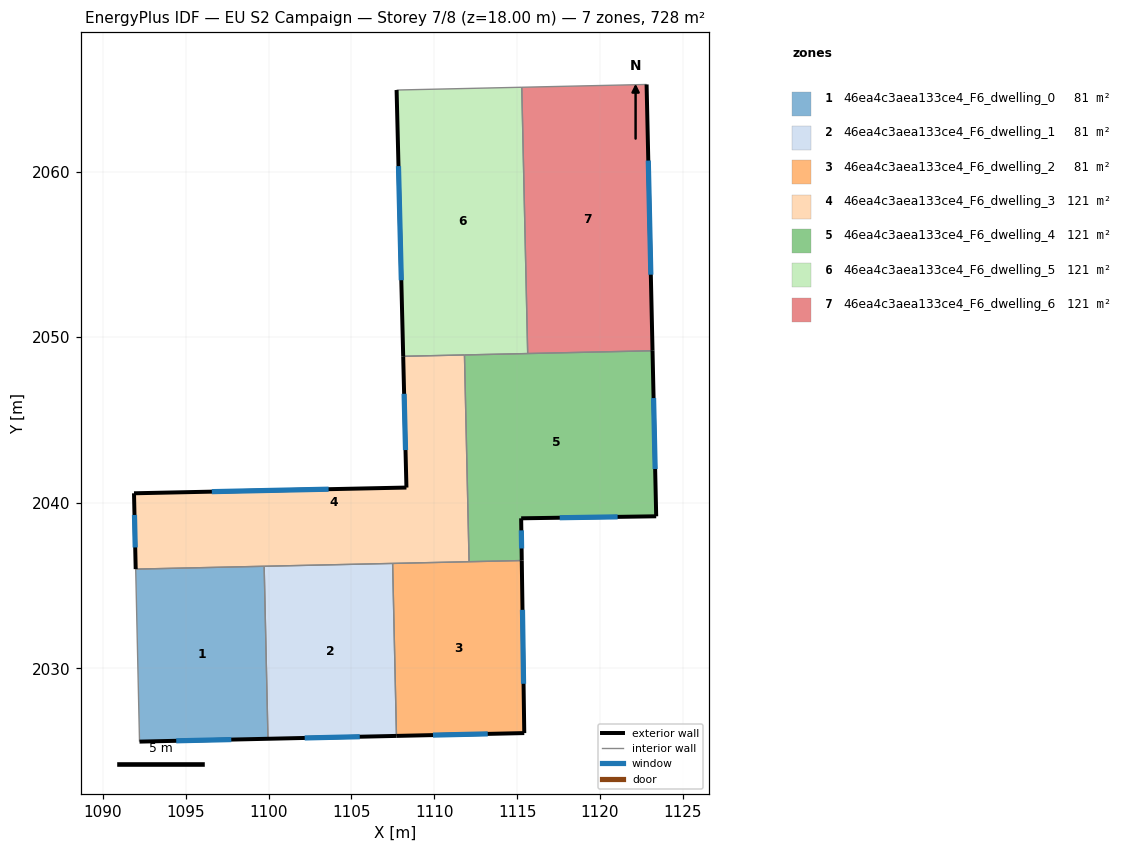
=== STOREY PLAN SPEC (per zone: floor XY polygon, exterior-wall plan segments, windows/doors) ===
zone 1: 46ea4c3aea133ce4_F6_dwelling_0  (80.8 m²)
  floor: (1099.73, 2036.17) (1099.96, 2025.75) (1092.20, 2025.58) (1091.97, 2036.00)
  exterior wall: (1092.20, 2025.58) – (1099.96, 2025.75)  [7.8 m]
    window: (1094.42, 2025.63) – (1097.74, 2025.70)  [4.3 m²]
  interior walls: 3
zone 2: 46ea4c3aea133ce4_F6_dwelling_1  (80.8 m²)
  floor: (1107.49, 2036.34) (1107.72, 2025.92) (1099.96, 2025.75) (1099.73, 2036.17)
  exterior wall: (1099.96, 2025.75) – (1107.72, 2025.92)  [7.8 m]
    window: (1102.18, 2025.80) – (1105.50, 2025.88)  [4.3 m²]
  interior walls: 3
zone 3: 46ea4c3aea133ce4_F6_dwelling_2  (80.8 m²)
  floor: (1115.28, 2036.51) (1115.43, 2026.10) (1107.72, 2025.92) (1107.49, 2036.34)
  exterior wall: (1115.43, 2026.10) – (1115.28, 2036.51)  [10.4 m]
    window: (1115.39, 2029.07) – (1115.33, 2033.54)  [5.7 m²]
  exterior wall: (1107.72, 2025.92) – (1115.43, 2026.10)  [7.7 m]
    window: (1109.92, 2025.97) – (1113.23, 2026.05)  [4.3 m²]
  interior walls: 3
zone 4: 46ea4c3aea133ce4_F6_dwelling_3  (121.3 m²)
  floor: (1111.82, 2048.93) (1112.10, 2036.44) (1091.97, 2036.00) (1091.87, 2040.58) (1108.32, 2040.92) (1108.12, 2048.85)
  exterior wall: (1091.87, 2040.58) – (1091.97, 2036.00)  [4.6 m]
    window: (1091.90, 2039.27) – (1091.94, 2037.30)  [2.5 m²]
  exterior wall: (1108.32, 2040.92) – (1091.87, 2040.58)  [16.5 m]
    window: (1103.62, 2040.82) – (1096.57, 2040.67)  [9.1 m²]
  exterior wall: (1108.12, 2048.85) – (1108.32, 2040.92)  [7.9 m]
    window: (1108.18, 2046.58) – (1108.26, 2043.19)  [4.4 m²]
  interior walls: 5
zone 5: 46ea4c3aea133ce4_F6_dwelling_4  (121.3 m²)
  floor: (1123.18, 2049.18) (1123.40, 2039.19) (1115.25, 2039.06) (1115.28, 2036.51) (1112.10, 2036.44) (1111.82, 2048.93)
  exterior wall: (1115.28, 2036.51) – (1115.25, 2039.06)  [2.6 m]
    window: (1115.27, 2037.24) – (1115.26, 2038.34)  [1.4 m²]
  exterior wall: (1123.40, 2039.19) – (1123.18, 2049.18)  [10.0 m]
    window: (1123.34, 2042.04) – (1123.24, 2046.33)  [5.5 m²]
  exterior wall: (1115.25, 2039.06) – (1123.40, 2039.19)  [8.2 m]
    window: (1117.58, 2039.10) – (1121.07, 2039.15)  [4.5 m²]
  interior walls: 4
zone 6: 46ea4c3aea133ce4_F6_dwelling_5  (121.3 m²)
  floor: (1115.28, 2065.09) (1115.64, 2049.01) (1108.12, 2048.85) (1107.73, 2064.92)
  exterior wall: (1107.73, 2064.92) – (1108.12, 2048.85)  [16.1 m]
    window: (1107.84, 2060.33) – (1108.01, 2053.44)  [8.9 m²]
  interior walls: 4
zone 7: 46ea4c3aea133ce4_F6_dwelling_6  (121.3 m²)
  floor: (1122.82, 2065.26) (1123.18, 2049.18) (1115.64, 2049.01) (1115.28, 2065.09)
  exterior wall: (1123.18, 2049.18) – (1122.82, 2065.26)  [16.1 m]
    window: (1123.08, 2053.77) – (1122.92, 2060.67)  [8.9 m²]
  interior walls: 3

=== DERIVED (storey summary) ===
Building: EU S2 Campaign
Storey: 7 of 8  (floor level z = 18.00 m)
Storey gross floor area: 727.5 m²
Zones on this storey: 7
  - 46ea4c3aea133ce4_F6_dwelling_0: floor 80.8 m²; exterior wall 7.8 m (23.3 m²); 1 window(s) 4.3 m²; WWR 18.4%
  - 46ea4c3aea133ce4_F6_dwelling_1: floor 80.8 m²; exterior wall 7.8 m (23.3 m²); 1 window(s) 4.3 m²; WWR 18.4%
  - 46ea4c3aea133ce4_F6_dwelling_2: floor 80.8 m²; exterior wall 18.1 m (54.4 m²); 2 window(s) 10.0 m²; WWR 18.4%
  - 46ea4c3aea133ce4_F6_dwelling_3: floor 121.3 m²; exterior wall 29.0 m (86.9 m²); 3 window(s) 16.0 m²; WWR 18.4%
  - 46ea4c3aea133ce4_F6_dwelling_4: floor 121.3 m²; exterior wall 20.7 m (62.1 m²); 3 window(s) 11.4 m²; WWR 18.4%
  - 46ea4c3aea133ce4_F6_dwelling_5: floor 121.3 m²; exterior wall 16.1 m (48.2 m²); 1 window(s) 8.9 m²; WWR 18.4%
  - 46ea4c3aea133ce4_F6_dwelling_6: floor 121.3 m²; exterior wall 16.1 m (48.2 m²); 1 window(s) 8.9 m²; WWR 18.4%
Zone adjacency (shared interzone walls):
  - 46ea4c3aea133ce4_F6_dwelling_0 ↔ 46ea4c3aea133ce4_F6_dwelling_1
  - 46ea4c3aea133ce4_F6_dwelling_0 ↔ 46ea4c3aea133ce4_F6_dwelling_3
  - 46ea4c3aea133ce4_F6_dwelling_1 ↔ 46ea4c3aea133ce4_F6_dwelling_2
  - 46ea4c3aea133ce4_F6_dwelling_1 ↔ 46ea4c3aea133ce4_F6_dwelling_3
  - 46ea4c3aea133ce4_F6_dwelling_2 ↔ 46ea4c3aea133ce4_F6_dwelling_3
  - 46ea4c3aea133ce4_F6_dwelling_2 ↔ 46ea4c3aea133ce4_F6_dwelling_4
  - 46ea4c3aea133ce4_F6_dwelling_3 ↔ 46ea4c3aea133ce4_F6_dwelling_4
  - 46ea4c3aea133ce4_F6_dwelling_3 ↔ 46ea4c3aea133ce4_F6_dwelling_5
  - 46ea4c3aea133ce4_F6_dwelling_4 ↔ 46ea4c3aea133ce4_F6_dwelling_5
  - 46ea4c3aea133ce4_F6_dwelling_4 ↔ 46ea4c3aea133ce4_F6_dwelling_6
  - 46ea4c3aea133ce4_F6_dwelling_5 ↔ 46ea4c3aea133ce4_F6_dwelling_6